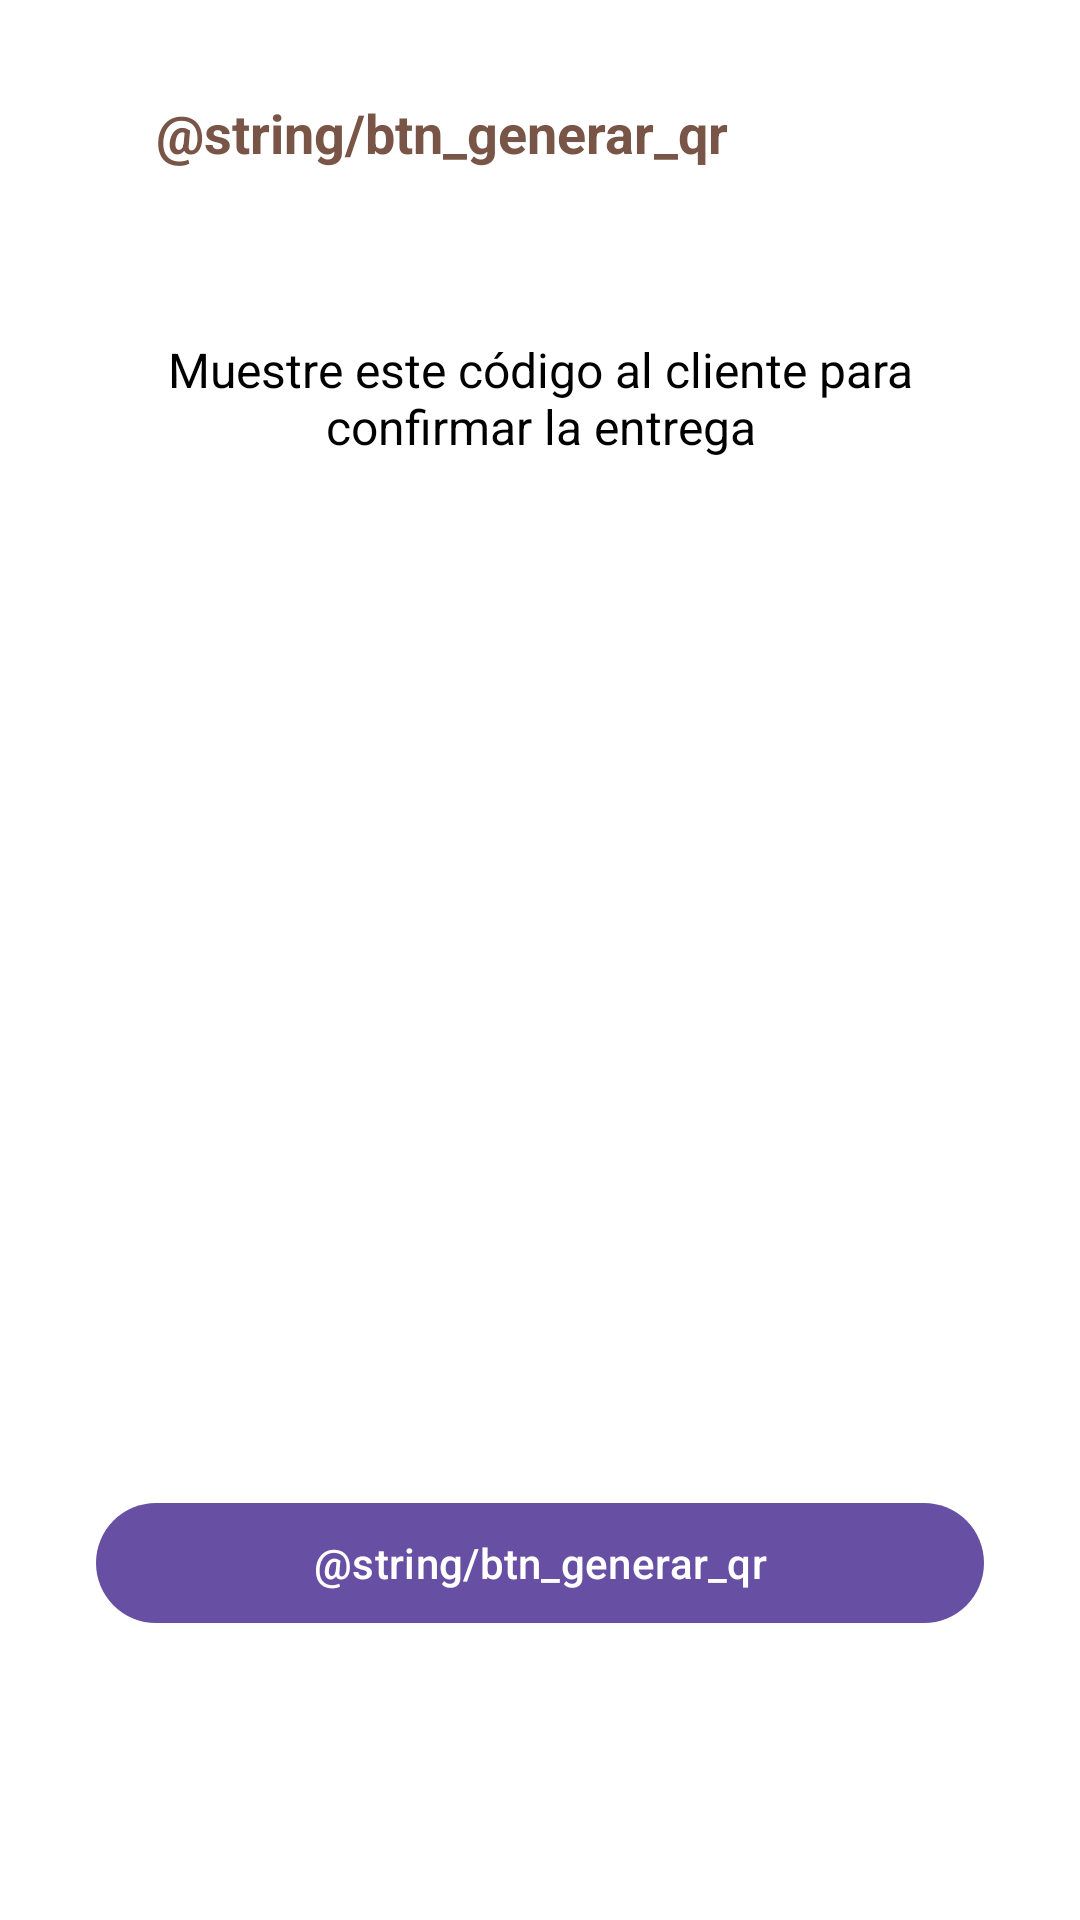

Layout XML and referenced resources for this Android screen:
<!-- AndroidManifest.xml: application theme Theme.Ferreteria_app -->
<!-- res/layout/activity_generar_qr.xml -->
<?xml version="1.0" encoding="utf-8"?>
<androidx.constraintlayout.widget.ConstraintLayout xmlns:android="http://schemas.android.com/apk/res/android"
    xmlns:app="http://schemas.android.com/apk/res-auto"
    xmlns:tools="http://schemas.android.com/tools"
    android:layout_width="match_parent"
    android:layout_height="match_parent"
    android:background="@color/white">

    <androidx.constraintlayout.widget.ConstraintLayout
        android:id="@+id/clHeaderGenerarQR"
        android:layout_width="match_parent"
        android:layout_height="wrap_content"
        android:paddingHorizontal="16dp"
        android:paddingTop="32dp"
        android:paddingBottom="16dp"
        app:layout_constraintTop_toTopOf="parent">

        <ImageView
            android:id="@+id/ivVolverGenerar"
            android:layout_width="24dp"
            android:layout_height="24dp"
            android:src="@drawable/ic_arrow_back"
            app:layout_constraintStart_toStartOf="parent"
            app:layout_constraintTop_toTopOf="parent"
            app:tint="@color/brand_brown" />

        <TextView
            android:layout_width="wrap_content"
            android:layout_height="wrap_content"
            android:layout_marginStart="12dp"
            android:text="@string/btn_generar_qr"
            android:textColor="@color/brand_brown"
            android:textSize="18sp"
            android:textStyle="bold"
            app:layout_constraintBottom_toBottomOf="@id/ivVolverGenerar"
            app:layout_constraintStart_toEndOf="@id/ivVolverGenerar"
            app:layout_constraintTop_toTopOf="@id/ivVolverGenerar" />
    </androidx.constraintlayout.widget.ConstraintLayout>

    <TextView
        android:id="@+id/tvInstrucciones"
        android:layout_width="match_parent"
        android:layout_height="wrap_content"
        android:layout_marginHorizontal="32dp"
        android:layout_marginTop="40dp"
        android:gravity="center"
        android:text="Muestre este código al cliente para confirmar la entrega"
        android:textColor="@color/black"
        android:textSize="16sp"
        app:layout_constraintTop_toBottomOf="@id/clHeaderGenerarQR" />

    <ImageView
        android:id="@+id/ivQRCode"
        android:layout_width="280dp"
        android:layout_height="280dp"
        android:layout_marginTop="32dp"
        app:layout_constraintEnd_toEndOf="parent"
        app:layout_constraintStart_toStartOf="parent"
        app:layout_constraintTop_toBottomOf="@id/tvInstrucciones" />

    <ProgressBar
        android:id="@+id/pbCargandoQR"
        android:layout_width="wrap_content"
        android:layout_height="wrap_content"
        android:visibility="gone"
        app:layout_constraintBottom_toBottomOf="@id/ivQRCode"
        app:layout_constraintEnd_toEndOf="@id/ivQRCode"
        app:layout_constraintStart_toStartOf="@id/ivQRCode"
        app:layout_constraintTop_toTopOf="@id/ivQRCode" />

    <com.google.android.material.button.MaterialButton
        android:id="@+id/btnGenerarNuevo"
        android:layout_width="0dp"
        android:layout_height="wrap_content"
        android:layout_marginHorizontal="32dp"
        android:layout_marginTop="32dp"
        android:text="@string/btn_generar_qr"
        app:layout_constraintEnd_toEndOf="parent"
        app:layout_constraintStart_toStartOf="parent"
        app:layout_constraintTop_toBottomOf="@id/ivQRCode" />

</androidx.constraintlayout.widget.ConstraintLayout>
<!-- resources referenced by this layout -->
<resources>
  <color name="black">#FF000000</color>
  <color name="brand_brown">#795548</color>
  <color name="white">#FFFFFFFF</color>
  <style name="Theme.Ferreteria_app" parent="Base.Theme.Ferreteria_app" />
  <style name="Base.Theme.Ferreteria_app" parent="Theme.Material3.DayNight.NoActionBar">
          
          
      </style>
</resources>
